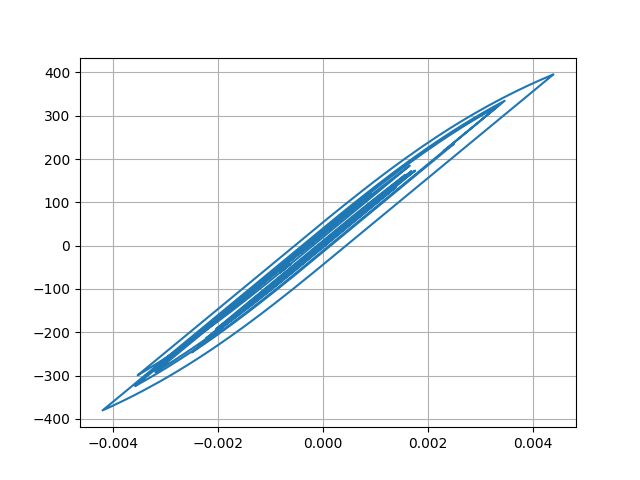

Source data for this figure (header and first rows):
Desplacment, Force
0.0, 0.0
-1.0027904529560301e-07, -0.01003
-3.5619501767865445e-07, -0.03562
-6.883585714488404e-07, -0.06884
-1.028829758723403e-06, -0.1029
-1.3165691445030822e-06, -0.1317
-1.4999329452705322e-06, -0.15
-1.5456828491271208e-06, -0.1546
-1.4329554161977809e-06, -0.1433
-1.1591707201911164e-06, -0.1159
-7.33597398441118e-07, -0.07336
-1.524479131090277e-07, -0.01524
6.251032308268095e-07, 0.06251
1.6817409908142434e-06, 0.1682
3.1286600703184264e-06, 0.3129
5.111476333878718e-06, 0.5111
7.79204223757569e-06, 0.7792
1.1308841695691329e-05, 1.131
1.5734248645508204e-05, 1.573
2.1051128257957808e-05, 2.105
2.7157241479003373e-05, 2.716
3.384227437454935e-05, 3.384
4.080784058110447e-05, 4.081
4.771235685358798e-05, 4.771
5.4236980260148803e-05, 5.424
6.01221617791811e-05, 6.012
6.518132941029064e-05, 6.518
6.935416088880476e-05, 6.935
7.270078960398948e-05, 7.27
7.539191871790119e-05, 7.539
7.767022901450641e-05, 7.767
7.97618332459993e-05, 7.976
8.179363179238549e-05, 8.179
8.376669835614013e-05, 8.376
8.556210344715642e-05, 8.556
8.695176777949183e-05, 8.694
8.766605345750266e-05, 8.766
8.742788449046201e-05, 8.742
8.600791329126765e-05, 8.6
8.328479372222023e-05, 8.328
7.926566403287562e-05, 7.926
7.411294367050091e-05, 7.411
6.811474510724253e-05, 6.811
6.161487924526775e-05, 6.161
5.488664615051931e-05, 5.488
4.812231875123151e-05, 4.812
4.1399577408616886e-05, 4.139
3.467088917740247e-05, 3.466
2.782929450705661e-05, 2.782
2.064227274394383e-05, 2.064
1.277427830418261e-05, 1.277
3.848013001776645e-06, 0.3841
-6.4843171735064065e-06, -0.6492
-1.8421711576655467e-05, -1.843
-3.191199103572167e-05, -3.192
-4.6659699439195894e-05, -4.667
-6.217077591734265e-05, -6.218
-7.779692981737639e-05, -7.78
-9.283198084509692e-05, -9.283
-0.0001066, -10.66
... 2,941 more rows
